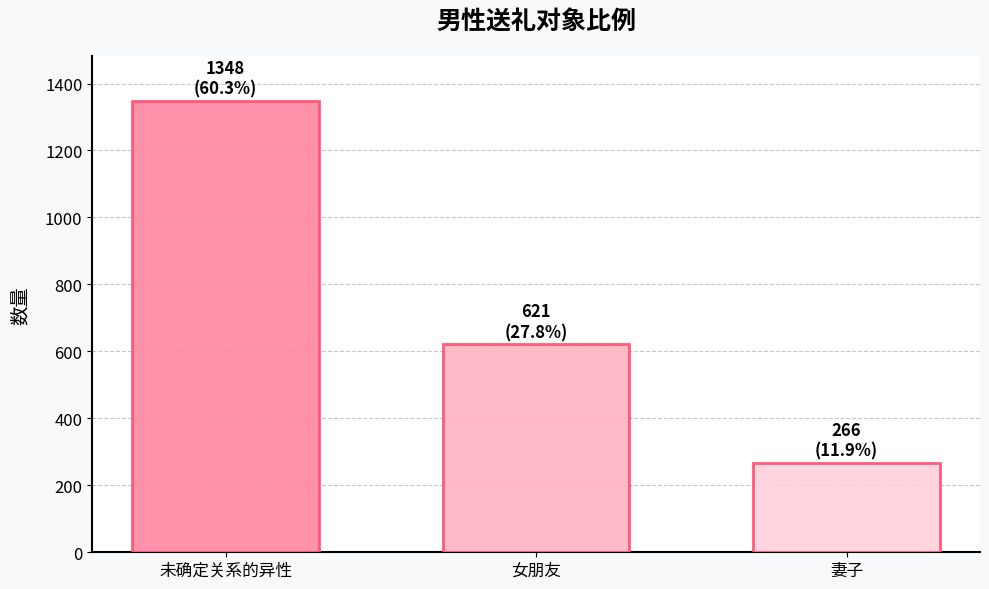

Recreate this plot in Python.
import matplotlib.pyplot as plt
import numpy as np
from matplotlib.font_manager import FontProperties

# 数据
labels = ["未确定关系的异性", "女朋友", "妻子"]
values = [1348, 621, 266]
total = sum(values)
percentages = [f"{v/total*100:.1f}%" for v in values]

# 设置更接近原图的颜色
colors = ["#FF85A2", "#FFB3C1", "#FFD1DC"]  # 柔和粉色系
edge_color = "#FF4D6D"  # 边框颜色

# 创建画布和子图
fig, ax = plt.subplots(figsize=(10, 6))

# 绘制柱状图，添加边框和阴影效果
rects = ax.bar(
    labels, values, 
    color=colors, 
    edgecolor=edge_color, 
    linewidth=2, 
    width=0.6,
    alpha=0.9,
    zorder=3  # 确保柱子显示在网格上方
)

# 添加网格线，使其更清晰
ax.grid(axis='y', linestyle='--', alpha=0.7, zorder=0)

# 在柱子上方添加数值和百分比
for i, rect in enumerate(rects):
    height = rect.get_height()
    ax.text(
        rect.get_x() + rect.get_width()/2., height + 10,
        f"{values[i]}\n({percentages[i]})",
        ha='center', va='bottom',
        fontsize=12, fontweight='bold'
    )

# 设置标题和轴标签
ax.set_title("男性送礼对象比例", fontsize=18, fontweight='bold', pad=20)
ax.set_ylabel("数量", fontsize=14, labelpad=10)

# 调整y轴范围，使图表更美观
ax.set_ylim(0, max(values) * 1.1)

# 设置坐标轴刻度和样式
ax.tick_params(axis='both', which='major', labelsize=12)
ax.spines['top'].set_visible(False)
ax.spines['right'].set_visible(False)
ax.spines['left'].set_linewidth(1.5)
ax.spines['bottom'].set_linewidth(1.5)

# 添加背景色
fig.patch.set_facecolor('#f8f9fa')
ax.set_facecolor('#ffffff')

# 调整布局
plt.tight_layout()

# 显示图表
plt.show()
